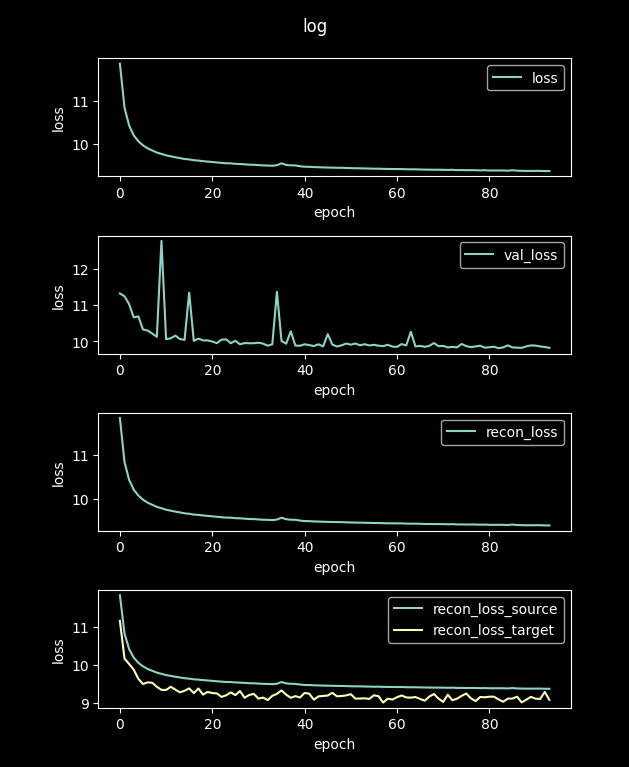

The data file committed next to this chart (first rows):
loss, val_loss, recon_loss, recon_loss_source, recon_loss_target
48.39, 12.82, 48.39, 48.37, 44.48
11.85, 11.33, 11.85, 11.84, 11.17
10.84, 11.25, 10.84, 10.83, 10.17
10.43, 11.03, 10.43, 10.42, 10.03
10.2, 10.67, 10.2, 10.2, 9.878
10.07, 10.69, 10.07, 10.06, 9.639
9.974, 10.33, 9.974, 9.967, 9.501
9.905, 10.3, 9.905, 9.899, 9.545
9.857, 10.22, 9.857, 9.85, 9.535
9.808, 10.13, 9.808, 9.801, 9.429
9.777, 12.78, 9.777, 9.771, 9.348
9.744, 10.06, 9.744, 9.737, 9.345
9.721, 10.09, 9.721, 9.715, 9.429
9.7, 10.16, 9.7, 9.694, 9.354
9.68, 10.07, 9.68, 9.674, 9.283
9.66, 10.04, 9.66, 9.654, 9.324
9.65, 11.35, 9.65, 9.643, 9.387
9.632, 10.02, 9.632, 9.625, 9.262
9.624, 10.08, 9.624, 9.617, 9.384
9.611, 10.03, 9.611, 9.604, 9.223
9.601, 10.03, 9.601, 9.594, 9.294
9.591, 9.998, 9.591, 9.585, 9.263
9.581, 9.953, 9.581, 9.574, 9.255
9.57, 10.05, 9.57, 9.564, 9.162
9.562, 10.06, 9.562, 9.556, 9.204
9.561, 9.952, 9.561, 9.554, 9.28
9.549, 10.02, 9.549, 9.543, 9.21
9.545, 9.922, 9.545, 9.539, 9.317
9.538, 9.955, 9.538, 9.531, 9.14
9.529, 9.95, 9.529, 9.522, 9.213
9.528, 9.95, 9.528, 9.521, 9.242
9.52, 9.966, 9.52, 9.513, 9.118
9.513, 9.94, 9.513, 9.506, 9.145
9.511, 9.882, 9.511, 9.504, 9.078
9.505, 9.921, 9.505, 9.498, 9.191
9.517, 11.37, 9.517, 9.51, 9.242
9.56, 10.01, 9.56, 9.554, 9.334
9.524, 9.938, 9.524, 9.518, 9.221
9.513, 10.28, 9.513, 9.507, 9.139
9.512, 9.887, 9.512, 9.506, 9.182
9.494, 9.881, 9.494, 9.487, 9.147
9.482, 9.922, 9.482, 9.476, 9.266
9.481, 9.898, 9.481, 9.474, 9.247
9.475, 9.873, 9.475, 9.468, 9.088
9.471, 9.922, 9.471, 9.465, 9.176
9.467, 9.863, 9.467, 9.461, 9.187
9.464, 10.2, 9.464, 9.457, 9.198
9.461, 9.914, 9.461, 9.455, 9.27
9.459, 9.86, 9.459, 9.452, 9.177
9.458, 9.893, 9.458, 9.451, 9.186
9.453, 9.943, 9.453, 9.447, 9.202
9.45, 9.91, 9.45, 9.443, 9.234
9.447, 9.943, 9.447, 9.441, 9.117
9.447, 9.893, 9.447, 9.44, 9.119
9.443, 9.925, 9.443, 9.436, 9.125
9.442, 9.889, 9.442, 9.435, 9.109
9.437, 9.907, 9.437, 9.43, 9.205
9.439, 9.883, 9.439, 9.432, 9.181
9.433, 9.87, 9.433, 9.427, 9.013
9.432, 9.908, 9.432, 9.425, 9.116
... 35 more rows
